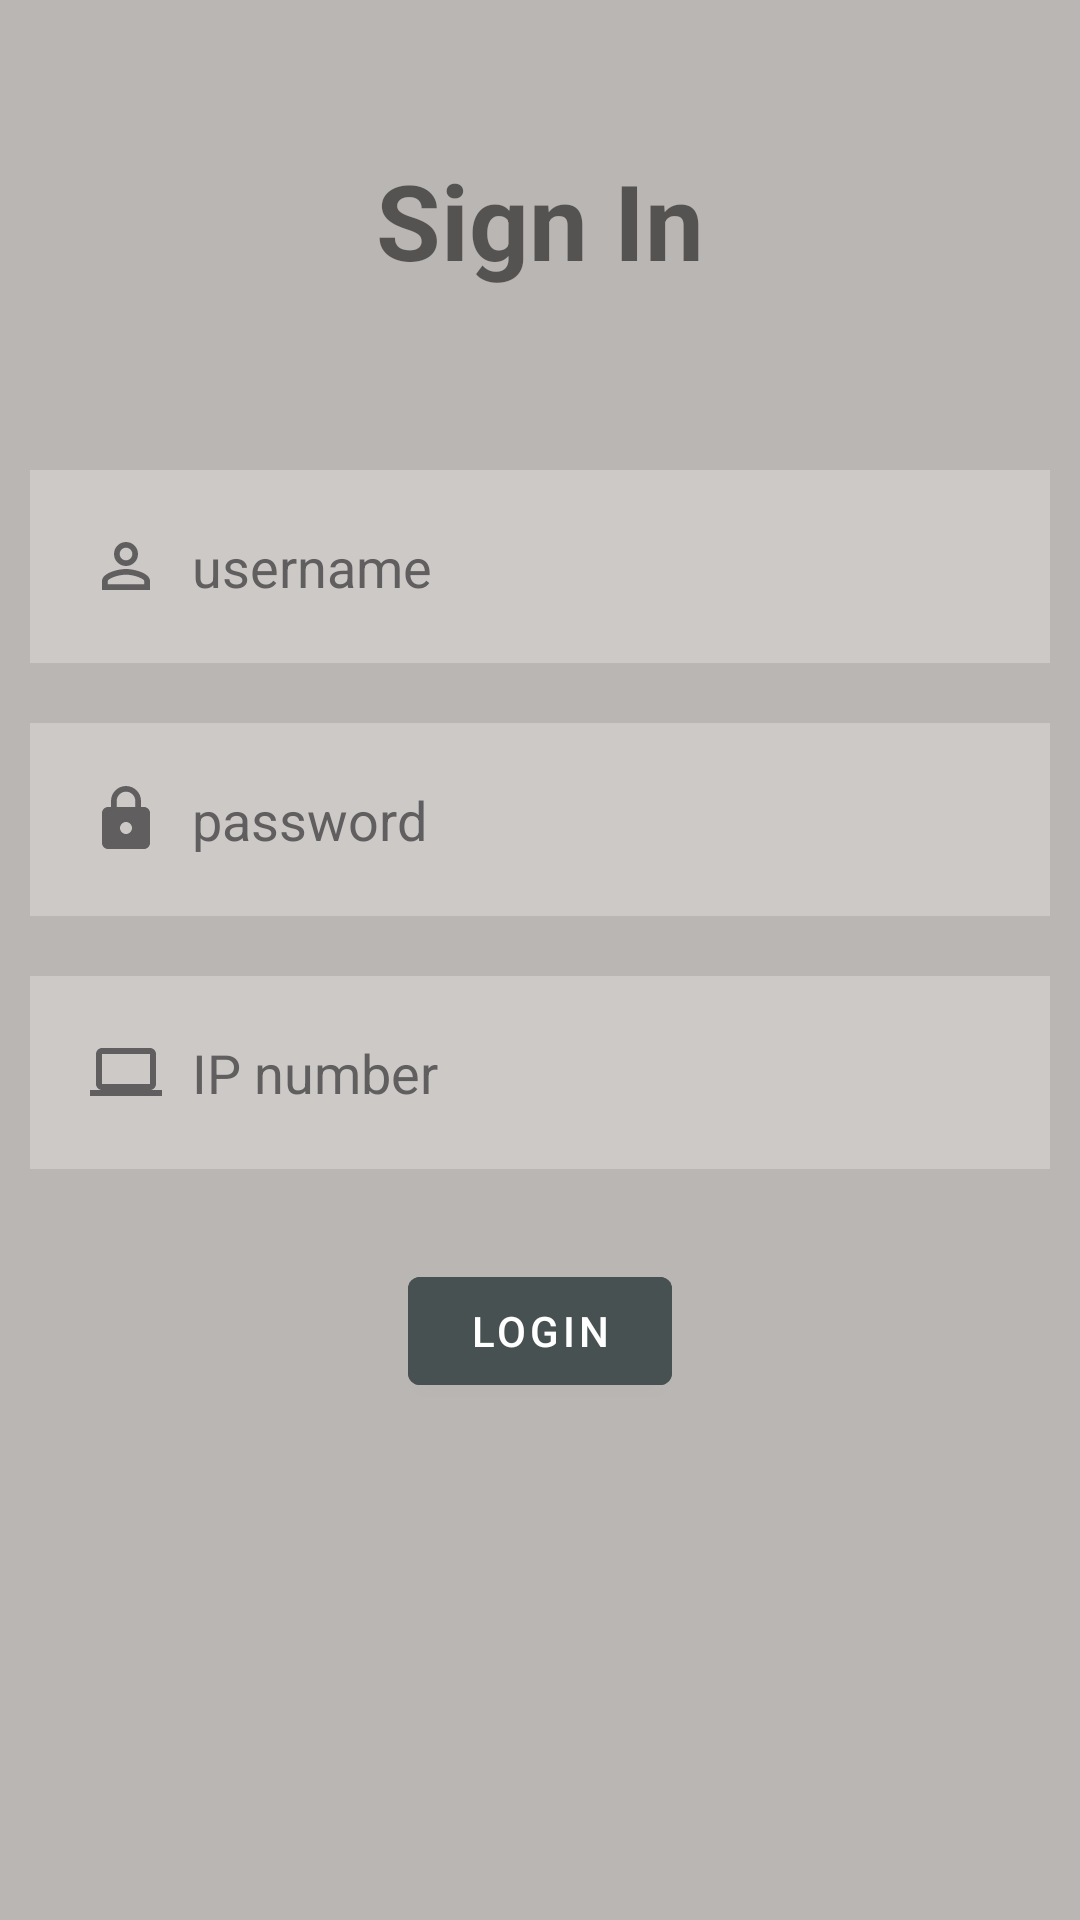

The Android layout XML behind this screen, and the referenced resources:
<!-- AndroidManifest.xml: application theme Theme.Safe_browsing -->
<!-- res/layout/activity_main.xml -->
<?xml version="1.0" encoding="utf-8"?>

<RelativeLayout xmlns:android="http://schemas.android.com/apk/res/android"
    xmlns:app="http://schemas.android.com/apk/res-auto"
    xmlns:tools="http://schemas.android.com/tools"
    android:layout_width="match_parent"
    android:layout_height="match_parent"
    tools:context=".MainActivity"
    android:background="#BAB6B4">

    <TextView
        android:id="@+id/signin"
        android:layout_width="match_parent"
        android:layout_height="wrap_content"
        android:layout_marginStart="50dp"
        android:layout_marginTop="50dp"
        android:layout_marginEnd="50dp"
        android:layout_marginBottom="50dp"
        android:gravity="center"
        android:text="Sign In"
        android:textSize="35sp"
        android:textStyle="bold" />

    <EditText
        android:id="@+id/username"
        android:layout_width="match_parent"
        android:layout_height="wrap_content"
        android:layout_below="@id/signin"
        android:layout_marginStart="10dp"
        android:layout_marginTop="10dp"
        android:layout_marginEnd="10dp"
        android:layout_marginBottom="10dp"
        android:background="#40ffffff"
        android:drawableLeft="@drawable/baseline_person_outline_24"
        android:drawablePadding="10dp"
        android:hint="username"
        android:padding="20dp"
        android:singleLine="true"
        android:textColor="@color/black"
        android:textColorHint="#605E5E" />

    <EditText
        android:id="@+id/password"
        android:layout_width="match_parent"
        android:layout_height="wrap_content"
        android:layout_below="@id/username"
        android:layout_marginStart="10dp"
        android:layout_marginTop="10dp"
        android:layout_marginEnd="10dp"
        android:layout_marginBottom="10dp"
        android:background="#40ffffff"
        android:drawableLeft="@drawable/baseline_lock_24"
        android:drawablePadding="10dp"
        android:hint="password"
        android:inputType="textPassword"
        android:padding="20dp"
        android:textColor="@color/black"
        android:textColorHint="#605E5E" />

    <EditText
        android:id="@+id/ip_number"
        android:layout_width="match_parent"
        android:layout_height="wrap_content"
        android:layout_below="@id/password"
        android:layout_marginStart="10dp"
        android:layout_marginTop="10dp"
        android:layout_marginEnd="10dp"
        android:layout_marginBottom="10dp"
        android:background="#40ffffff"
        android:drawableLeft="@drawable/baseline_computer_24"
        android:drawablePadding="10dp"
        android:hint="IP number"
        android:padding="20dp"
        android:singleLine="true"
        android:textColor="@color/black"
        android:textColorHint="#605E5E" />

    <com.google.android.material.button.MaterialButton
        android:id="@+id/login_btn"
        android:layout_width="wrap_content"
        android:layout_height="wrap_content"
        android:layout_below="@id/ip_number"
        android:layout_centerHorizontal="true"
        android:layout_marginStart="20dp"
        android:layout_marginTop="20dp"
        android:layout_marginEnd="20dp"
        android:layout_marginBottom="20dp"
        android:backgroundTint="#485151"
        android:text="LOGIN" />
</RelativeLayout>
<!-- resources referenced by this layout -->
<resources>
  <!-- drawable baseline_computer_24 (drawable) -->
  <vector android:height="24dp" android:tint="#605E5E"
      android:viewportHeight="24" android:viewportWidth="24"
      android:width="24dp" xmlns:android="http://schemas.android.com/apk/res/android">
      <path android:fillColor="@android:color/white" android:pathData="M20,18c1.1,0 1.99,-0.9 1.99,-2L22,6c0,-1.1 -0.9,-2 -2,-2H4c-1.1,0 -2,0.9 -2,2v10c0,1.1 0.9,2 2,2H0v2h24v-2h-4zM4,6h16v10H4V6z"/>
  </vector>
  <!-- drawable baseline_lock_24 (drawable) -->
  <vector android:height="24dp" android:tint="#605E5E"
      android:viewportHeight="24" android:viewportWidth="24"
      android:width="24dp" xmlns:android="http://schemas.android.com/apk/res/android">
      <path android:fillColor="@android:color/white" android:pathData="M18,8h-1L17,6c0,-2.76 -2.24,-5 -5,-5S7,3.24 7,6v2L6,8c-1.1,0 -2,0.9 -2,2v10c0,1.1 0.9,2 2,2h12c1.1,0 2,-0.9 2,-2L20,10c0,-1.1 -0.9,-2 -2,-2zM12,17c-1.1,0 -2,-0.9 -2,-2s0.9,-2 2,-2 2,0.9 2,2 -0.9,2 -2,2zM15.1,8L8.9,8L8.9,6c0,-1.71 1.39,-3.1 3.1,-3.1 1.71,0 3.1,1.39 3.1,3.1v2z"/>
  </vector>
  <!-- drawable baseline_person_outline_24 (drawable) -->
  <vector android:height="24dp" android:tint="#605E5E"
      android:viewportHeight="24" android:viewportWidth="24"
      android:width="24dp" xmlns:android="http://schemas.android.com/apk/res/android">
      <path android:fillColor="@android:color/white" android:pathData="M12,5.9c1.16,0 2.1,0.94 2.1,2.1s-0.94,2.1 -2.1,2.1S9.9,9.16 9.9,8s0.94,-2.1 2.1,-2.1m0,9c2.97,0 6.1,1.46 6.1,2.1v1.1L5.9,18.1L5.9,17c0,-0.64 3.13,-2.1 6.1,-2.1M12,4C9.79,4 8,5.79 8,8s1.79,4 4,4 4,-1.79 4,-4 -1.79,-4 -4,-4zM12,13c-2.67,0 -8,1.34 -8,4v3h16v-3c0,-2.66 -5.33,-4 -8,-4z"/>
  </vector>
  <style name="Theme.Safe_browsing" parent="Theme.MaterialComponents.DayNight.NoActionBar">
          
          <item name="colorPrimary">#232F34</item>
          <item name="colorPrimaryVariant">#232637</item>
          <item name="colorOnPrimary">@color/white</item>
          
          <item name="colorSecondary">@color/teal_200</item>
          <item name="colorSecondaryVariant">@color/teal_700</item>
          <item name="colorOnSecondary">@color/black</item>
          
          <item name="android:statusBarColor">?attr/colorPrimaryVariant</item>
          
      </style>
  <!-- not gathered from this repository: default colours our renderer supplied (Android Studio template values) -->
  <color name="teal_200">#FF03DAC5</color>
  <color name="teal_700">#FF018786</color>
  <color name="black">#FF000000</color>
  <color name="white">#FFFFFFFF</color>
</resources>
